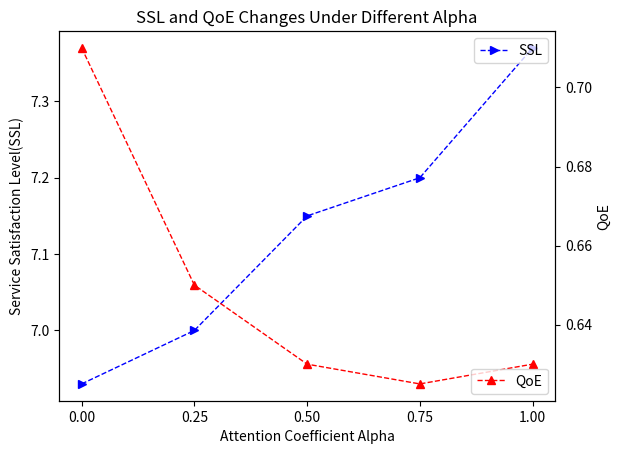

Here is the Python script that generated this plot:
import numpy as np
import matplotlib.pyplot as plt
from scipy.interpolate import make_interp_spline

# ssl = [5.62, 5.98, 6.1, 6.22, 6.3]
# qoe = [0.76, 0.74, 0.68, 0.60, 0.55]
ssl = [6.93, 7.0, 7.15, 7.2, 7.37]
qoe = [0.71, 0.65, 0.63, 0.625, 0.63]

se = []


x = np.linspace(0, 1, 5)  #alpha
ssl = np.array(ssl)
qoe = np.array(qoe)


#smooth the line
# xlabel = np.linspace(x.min(), x.max(), 300)
xlabel = x
# ssl = make_interp_spline(x, ssl)(xlabel)
# qoe = make_interp_spline(x, qoe)(xlabel)

fig = plt.figure()
ax1 = fig.add_subplot(1,1,1)
ax1.plot(xlabel, ssl, color ='blue',linewidth =1.0, linestyle = '--',marker = '>',label = 'SSL')
ax1.legend(loc = 1)

#plt.legend(bbox_to_anchor=(0.83, 0.12), loc=3, borderaxespad=0)
ax1.set_ylabel("Service Satisfaction Level(SSL)")
ax1.set_xlabel("Attention Coefficient Alpha")

#plt.title("SE in Reward")
ax2 = ax1.twinx()
ax2.plot(xlabel, qoe,color ='red',linewidth =1.0, linestyle = '--',marker='^',label = 'QoE')
# plt.yticks(y1)
ax2.legend(loc=4)
plt.ylabel("QoE")
#plt.grid()
plt.title('SSL and QoE Changes Under Different Alpha')
#plt.savefig('SSL and QoE Changes Under Different Alpha.png')
plt.xticks([0, 0.25, 0.5, 0.75, 1.0])
plt.savefig('SSL and QoE Changes Under Different Alpha.png', bbox_inches ='tight', dpi = 600, pad_inches = 0.0)
plt.show()